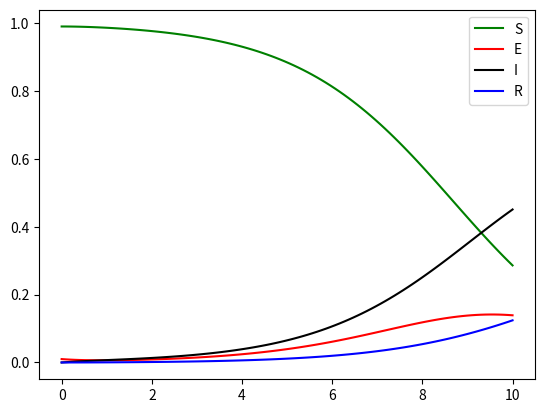

Generate this figure with matplotlib:
import numpy as np
import matplotlib.pyplot as plt
s = np.zeros(100)
e = np.zeros(100)
i = np.zeros(100)
r = np.zeros(100)

t = np.linspace(0, 10, 100)
h = t[1]-t[0]

beta = 1
sigma = 1
gamma = 0.1

s[0] = 0.99
e[0] = 0.01
i[0] = 0
r[0] = 0

def ds(s, i):
    ds = -beta * i * s
    return ds

def de(s, i, e):
    de = beta * i * s - sigma * e
    return de

def di(e, i):
    di = sigma * e - gamma * i
    return di

def dr(i):
    dr = gamma * i
    return dr


for v in range(1, len(t)):
    k1s = h * ds(s[v - 1], i[v - 1])
    k1e = h * de(s[v - 1], i[v - 1], e[v - 1])
    k1i = h * di(e[v - 1], i[v - 1])
    k1r = h * dr(i[v - 1])

    k2s = h * ds(s[v - 1] + 0.5 * k1s, i[v - 1] + 0.5 * k1i)
    k2e = h * de(s[v - 1] + 0.5 * k1s, i[v - 1] + 0.5 * k1i, e[v - 1] + 0.5 * k1e)
    k2i = h * di(e[v - 1] + 0.5 * k1e, i[v - 1] + 0.5 * k1i)
    k2r = h * dr(i[v - 1] + 0.5 * k1i)

    k3s = h * ds(s[v - 1] + 0.5 * k2s, i[v - 1] + 0.5 * k2i)
    k3e = h * de(s[v - 1] + 0.5 * k2s, i[v - 1] + 0.5 * k2i, e[v - 1] + 0.5 * k2e)
    k3i = h * di(e[v - 1] + 0.5 * k2e, i[v - 1] + 0.5 * k2i)
    k3r = h * dr(i[v - 1] + 0.5 * k2i)

    k4s = h * ds(s[v - 1] + k3s, i[v - 1] + k3i)
    k4e = h * de(s[v - 1] + k3s, i[v - 1] + k3i, e[v - 1] + k3e)
    k4i = h * di(e[v - 1] + k3e, i[v - 1] + k3i)
    k4r = h * dr(i[v - 1] + k3i)

    s[v] = s[v - 1] + (k1s + 2 * k2s + 2 * k3s + k4s) / 6
    e[v] = e[v - 1] + (k1e + 2 * k2e + 2 * k3e + k4e) / 6
    i[v] = i[v - 1] + (k1i + 2 * k2i + 2 * k3i + k4i) / 6
    r[v] = r[v - 1] + (k1r + 2 * k2r + 2 * k3r + k4r) / 6

plt.plot(t,s, color = "green", label = "S")
plt.plot(t,e, color = "red", label = "E")
plt.plot(t,i, color = "black", label = "I")
plt.plot(t,r, color = "blue", label = "R")
plt.legend()
plt.show()
